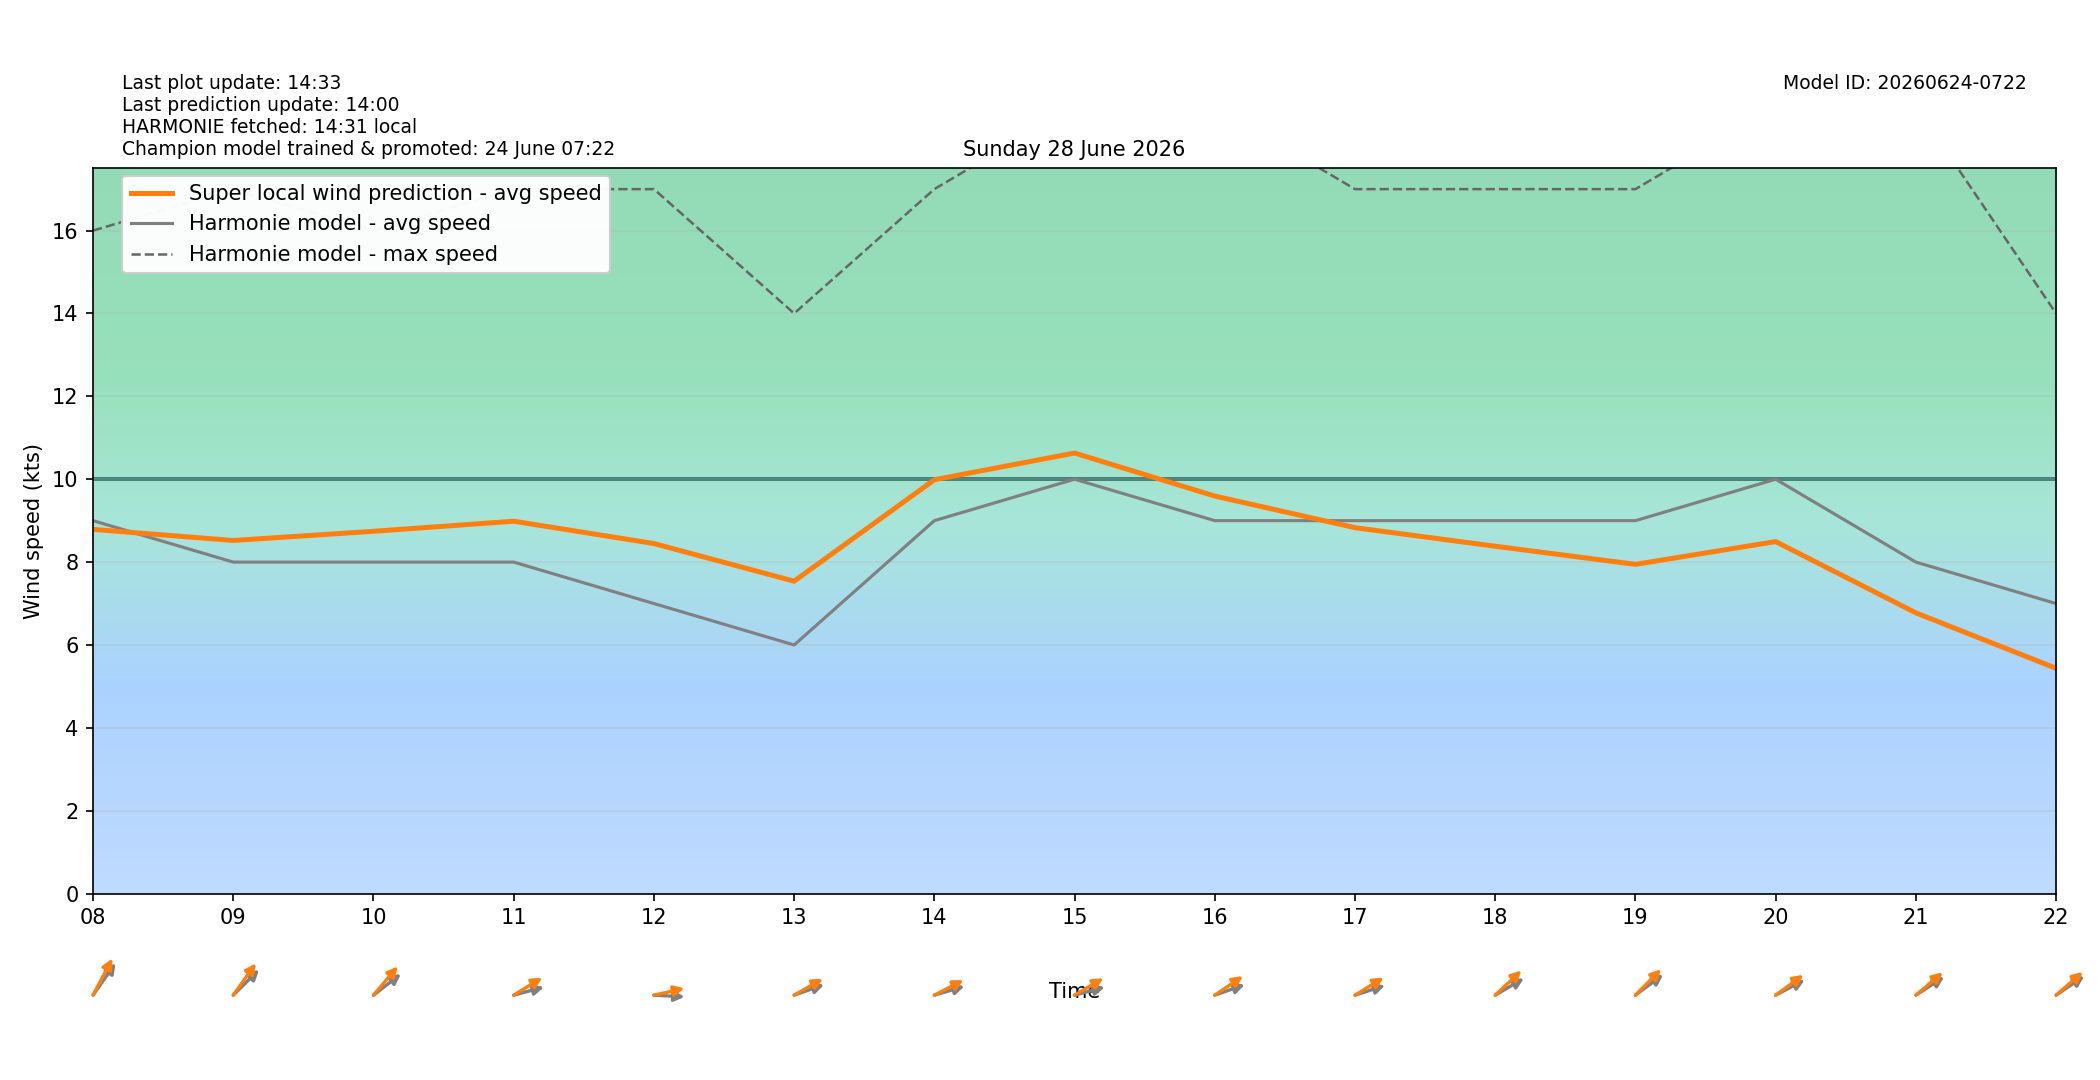

The data file committed next to this chart (first rows):
target_time_utc, target_time_local, hour_utc, hour_local, forecast_wind_speed, forecast_wind_min, forecast_wind_max, lstm_pred_wind_speed, delta_speed_lstm_minus_forecast, forecast_wind_dir_deg, lstm_pred_wind_dir_deg, delta_dir_lstm_minus_forecast
2026-06-27T22:00:00Z, 2026-06-28T00:00:00+0200, 22, 00, 7.0, 7.0, 13.0, 3.904, -3.096, 28.0, 27.94, -0.05881
2026-06-27T23:00:00Z, 2026-06-28T01:00:00+0200, 23, 01, 7.0, 7.0, 13.0, 2.711, -4.289, 81.0, 77.04, -3.958
2026-06-28T00:00:00Z, 2026-06-28T02:00:00+0200, 00, 02, 6.0, 6.0, 13.0, 2.249, -3.751, 90.0, 85.27, -4.725
2026-06-28T01:00:00Z, 2026-06-28T03:00:00+0200, 01, 03, 4.0, 4.0, 15.0, 2.317, -1.683, 135.0, 132.2, -2.827
2026-06-28T02:00:00Z, 2026-06-28T04:00:00+0200, 02, 04, 3.0, 3.0, 16.0, 2.941, -0.05911, 193.0, 187.3, -5.68
2026-06-28T03:00:00Z, 2026-06-28T05:00:00+0200, 03, 05, 3.0, 3.0, 9.0, 2.62, -0.3805, 201.0, 193.8, -7.217
2026-06-28T04:00:00Z, 2026-06-28T06:00:00+0200, 04, 06, 5.0, 5.0, 9.0, 4.493, -0.5068, 248.0, 240.5, -7.525
2026-06-28T05:00:00Z, 2026-06-28T07:00:00+0200, 05, 07, 6.0, 6.0, 10.0, 5.544, -0.456, 223.0, 215.4, -7.588
2026-06-28T06:00:00Z, 2026-06-28T08:00:00+0200, 06, 08, 9.0, 9.0, 16.0, 8.79, -0.2099, 227.0, 218.9, -8.088
2026-06-28T07:00:00Z, 2026-06-28T09:00:00+0200, 07, 09, 8.0, 8.0, 17.0, 8.522, 0.5216, 237.0, 227.3, -9.672
2026-06-28T08:00:00Z, 2026-06-28T10:00:00+0200, 08, 10, 8.0, 8.0, 16.0, 8.744, 0.7435, 243.0, 232.2, -10.78
2026-06-28T09:00:00Z, 2026-06-28T11:00:00+0200, 09, 11, 8.0, 8.0, 17.0, 8.987, 0.987, 260.0, 248, -11.97
2026-06-28T10:00:00Z, 2026-06-28T12:00:00+0200, 10, 12, 7.0, 7.0, 17.0, 8.448, 1.448, 272.0, 261.7, -10.31
2026-06-28T11:00:00Z, 2026-06-28T13:00:00+0200, 11, 13, 6.0, 6.0, 14.0, 7.539, 1.539, 257.0, 249.5, -7.458
2026-06-28T12:00:00Z, 2026-06-28T14:00:00+0200, 12, 14, 9.0, 9.0, 17.0, 9.988, 0.9877, 259.0, 251.3, -7.666
2026-06-28T13:00:00Z, 2026-06-28T15:00:00+0200, 13, 15, 10.0, 10.0, 19.0, 10.63, 0.6317, 260.0, 249, -11.03
2026-06-28T14:00:00Z, 2026-06-28T16:00:00+0200, 14, 16, 9.0, 9.0, 19.0, 9.594, 0.5939, 257.0, 246.2, -10.78
2026-06-28T15:00:00Z, 2026-06-28T17:00:00+0200, 15, 17, 9.0, 9.0, 17.0, 8.831, -0.1693, 258.0, 248.1, -9.937
2026-06-28T16:00:00Z, 2026-06-28T18:00:00+0200, 16, 18, 9.0, 9.0, 17.0, 8.383, -0.617, 249.0, 238.5, -10.5
2026-06-28T17:00:00Z, 2026-06-28T19:00:00+0200, 17, 19, 9.0, 9.0, 17.0, 7.946, -1.054, 244.0, 236.5, -7.503
2026-06-28T18:00:00Z, 2026-06-28T20:00:00+0200, 18, 20, 10.0, 10.0, 19.0, 8.495, -1.505, 251.0, 244.3, -6.662
2026-06-28T19:00:00Z, 2026-06-28T21:00:00+0200, 19, 21, 8.0, 8.0, 19.0, 6.775, -1.225, 247.0, 241, -6.01
2026-06-28T20:00:00Z, 2026-06-28T22:00:00+0200, 20, 22, 7.0, 7.0, 14.0, 5.437, -1.563, 246.0, 240.3, -5.667
2026-06-28T21:00:00Z, 2026-06-28T23:00:00+0200, 21, 23, 6.0, 6.0, 12.0, 4.442, -1.558, 238.0, 232, -5.998
